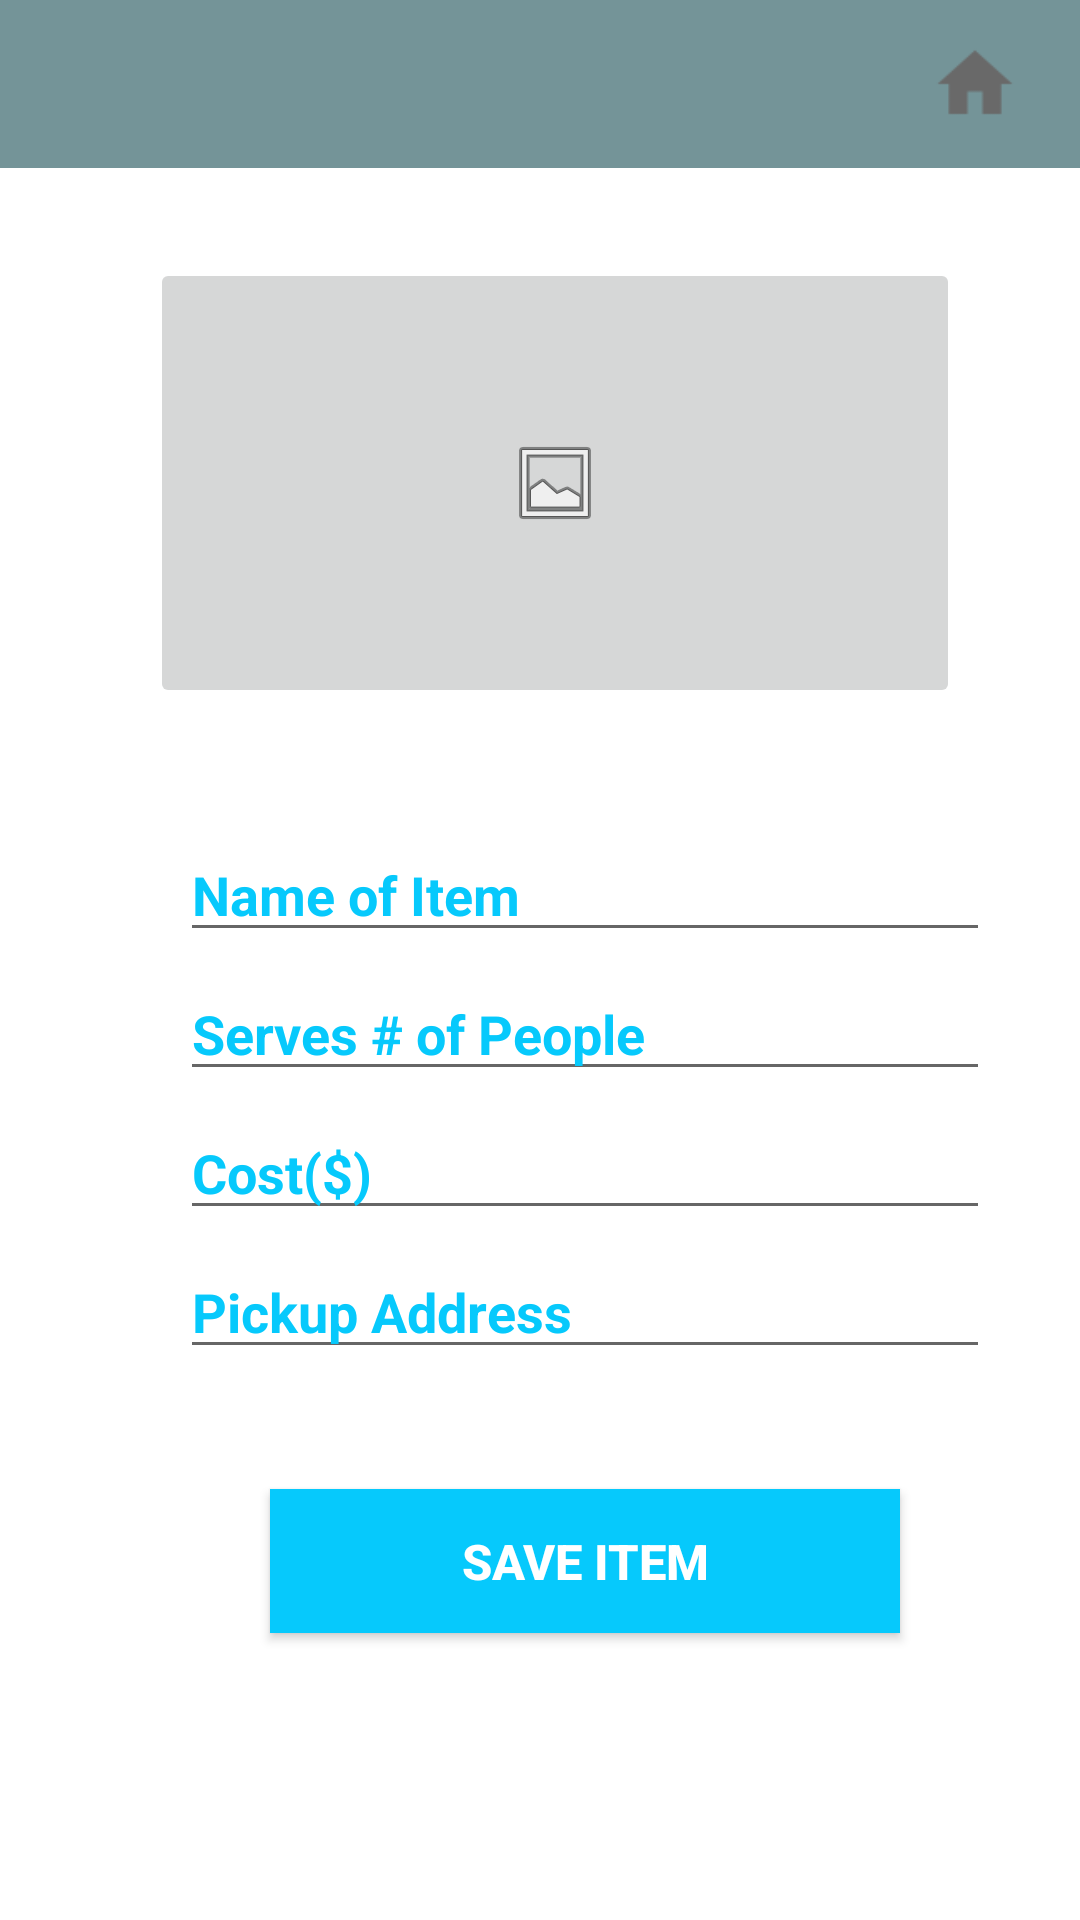

Android layout source for this screen:
<!-- AndroidManifest.xml: application theme AppTheme -->
<!-- res/layout/add_item_seller.xml -->
<?xml version="1.0" encoding="utf-8"?>

<RelativeLayout xmlns:android="http://schemas.android.com/apk/res/android"
    xmlns:app="http://schemas.android.com/apk/res-auto"
    xmlns:tools="http://schemas.android.com/tools"
    android:layout_width="match_parent"
    android:layout_height="match_parent"
    tools:context=".AddItemSeller">

    <android.support.design.widget.AppBarLayout
        android:layout_width="match_parent"
        android:layout_height="wrap_content"
        android:id="@+id/id1"
        android:theme="@style/AppTheme.AppBarOverlay">

        <android.support.v7.widget.Toolbar
            android:id="@+id/toolbar"
            android:layout_width="match_parent"
            android:layout_height="?attr/actionBarSize"
            android:background="@color/tabcolor"
            app:popupTheme="@style/AppTheme.PopupOverlay"
            android:layout_gravity="fill_horizontal">

            <ImageButton
                android:id="@+id/home"
                android:layout_width="30dp"
                android:layout_height="30dp"
                android:background="@drawable/ic_home"
                android:layout_marginRight="20dp"
                android:layout_gravity="right"
                android:backgroundTint="@color/colorAccent"
                android:clickable="true"
                android:onClick="TakemeHome"/>

            

        </android.support.v7.widget.Toolbar>

    </android.support.design.widget.AppBarLayout>

    <LinearLayout
        android:layout_width="match_parent"
        android:layout_height="wrap_content"
        android:id="@+id/layout1"
        android:layout_below="@+id/id1"
        android:orientation="horizontal"
        android:layout_marginTop="30dp"
        android:layout_marginStart="10dp">

        

        <ImageButton
            android:id="@+id/item_picture"
            android:layout_width="match_parent"
            android:layout_height="150dp"
            android:layout_marginLeft="40dp"
            android:layout_marginRight="40dp"
            android:layout_weight="1"
            android:src="@android:drawable/ic_menu_gallery" />


    </LinearLayout>

    <LinearLayout
        android:id="@+id/layout2"
        android:layout_width="match_parent"
        android:layout_height="wrap_content"
        android:orientation="vertical"
        android:layout_below="@id/layout1"
        android:layout_marginStart="30dp"
        android:layout_marginTop="40dp">

        <EditText
            android:id="@+id/name_of_item"
            android:layout_width="match_parent"
            android:layout_height="wrap_content"
            android:hint="Name of Item"
            android:layout_marginLeft="30dp"
            android:layout_marginRight="30dp"
            android:textStyle="bold"
            android:textColorHint="@color/colorlogo"/>

        <EditText
            android:id="@+id/servings"
            android:layout_width="match_parent"
            android:layout_height="wrap_content"
            android:hint="Serves # of People"
            android:layout_marginLeft="30dp"
            android:layout_marginRight="30dp"
            android:layout_marginTop="5dp"
            android:textStyle="bold"
            android:textColorHint="@color/colorlogo"/>

        <EditText
            android:id="@+id/cost"
            android:layout_width="match_parent"
            android:layout_height="wrap_content"
            android:hint="Cost($)"
            android:inputType="numberDecimal"
            android:layout_marginLeft="30dp"
            android:layout_marginRight="30dp"
            android:layout_marginTop="5dp"
            android:textStyle="bold"
            android:textColorHint="@color/colorlogo"/>

        <EditText
            android:id="@+id/pickup_address"
            android:layout_width="match_parent"
            android:layout_height="wrap_content"
            android:hint="Pickup Address"
            android:layout_marginLeft="30dp"
            android:layout_marginRight="30dp"
            android:layout_marginTop="5dp"
            android:textColorHint="@color/colorlogo"
            android:ems="20"
            android:textStyle="bold"
            android:inputType="textPostalAddress"/>

        <Button
            android:id="@+id/save_item"
            android:layout_width="match_parent"
            android:layout_height="wrap_content"
            android:layout_gravity="center_vertical"
            android:layout_marginStart="60dp"
            android:layout_marginEnd="60dp"
            android:layout_marginTop="10dp"
            android:layout_marginVertical="40dp"
            android:textAlignment="center"
            android:text="SAVE ITEM"
            android:textStyle="bold"
            android:background="@color/colorlogo"
            android:textColor="@color/colorWhite"
            android:textSize="8pt"/>

    </LinearLayout>

</RelativeLayout>
<!-- resources referenced by this layout -->
<resources>
  <color name="colorAccent">#696969</color>
  <color name="colorWhite">#ffffff</color>
  <color name="colorlogo">#06C9FC</color>
  <color name="tabcolor">#92B2EBF2</color>
  <!-- drawable ic_back_button: png bitmap (drawable-hdpi, 226 bytes) -->
  <!-- drawable ic_home: png bitmap (drawable-hdpi, 261 bytes) -->
  <style name="AppTheme.AppBarOverlay" parent="Theme.MaterialComponents.Light.DarkActionBar" />
  <style name="AppTheme.PopupOverlay" parent="Theme.MaterialComponents.Light" />
  <style name="AppTheme" parent="Theme.MaterialComponents.Light.DarkActionBar">
          
          <item name="colorPrimary">@color/titleBarColor</item>
          <item name="colorPrimaryDark">@color/colorPrimaryDark</item>
          <item name="colorAccent">@color/colorAccent</item>
          <item name="android:textColorHint">@color/buttonColor</item>
          <item name="windowActionBar">false</item>
          <item name="windowNoTitle">true</item>
      </style>
  <color name="titleBarColor">#E2E2E2</color>
  <color name="colorPrimaryDark">#808080</color>
  <color name="buttonColor">#3E97A8</color>
</resources>
